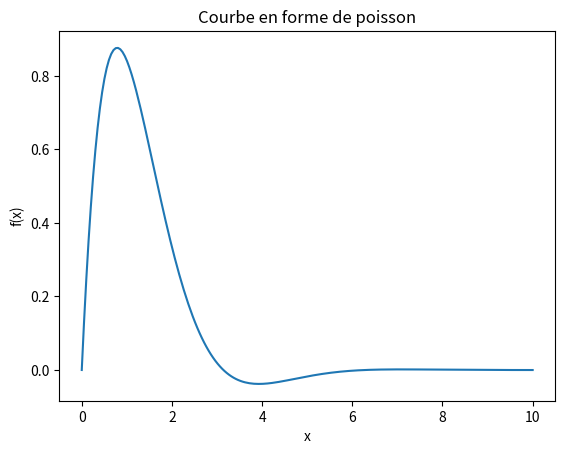

Here is the Python script that generated this plot:
import numpy as np
import matplotlib.pyplot as plt

# Définir la fonction f(x) pour un effet poisson
def f(x):
    return np.sin(x) * np.exp(1 - np.abs(x))


# Définir l'intervalle de x
x = np.linspace(0, 10, 200)

# Dessiner la courbe
plt.plot(x, f(x))

# Ajouter un titre et des étiquettes d'axes
plt.title("Courbe en forme de poisson")
plt.xlabel("x")
plt.ylabel("f(x)")

# Afficher le graphique
plt.show()
